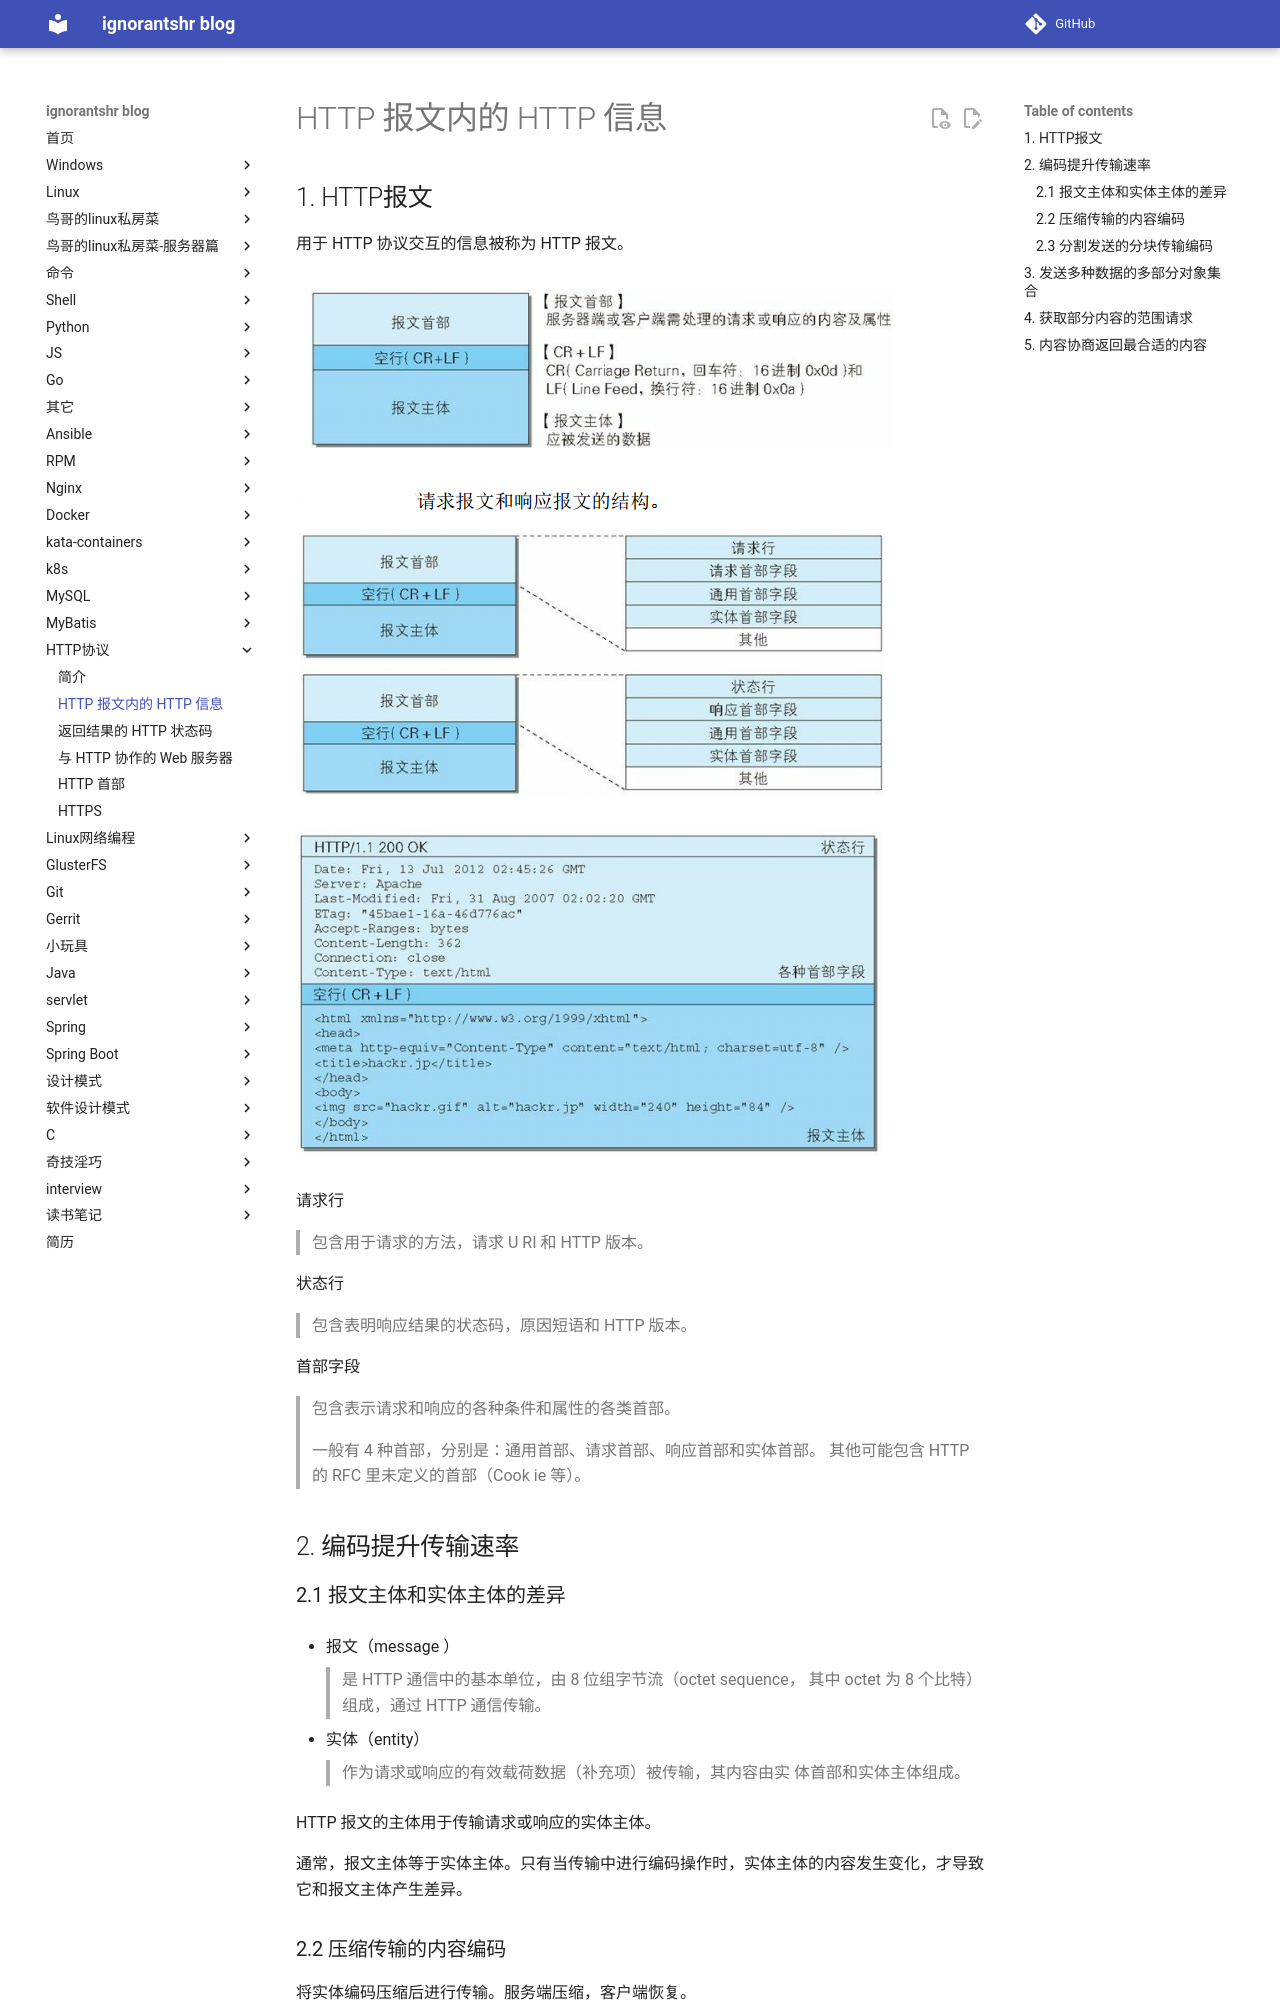

repository: ignorantshr/person-blog · page: http协议/HTTP 报文内的 HTTP 信息/index.html · generator: mkdocs

## HTTP报文

用于 HTTP  协议交互的信息被称为 HTTP  报文。

![HTTP报文的结构](img/HTTP报文的结构.png)

![](img/请求报文和响应报文的结构.png)

![响应报文实例](img/响应报文实例.png)

请求行

> 包含用于请求的方法，请求 U RI  和 HTTP  版本。

状态行

> 包含表明响应结果的状态码，原因短语和 HTTP  版本。

首部字段

> 包含表示请求和响应的各种条件和属性的各类首部。
>
> 一般有 4 种首部，分别是：通用首部、请求首部、响应首部和实体首部。
> 其他可能包含 HTTP  的 RFC 里未定义的首部（Cook ie 等）。

## 编码提升传输速率

### 报文主体和实体主体的差异

- 报文（message ）

    > 是 HTTP  通信中的基本单位，由 8 位组字节流（octet  sequence，
    > 其中 octet  为 8 个比特）组成，通过 HTTP  通信传输。

- 实体（entity）

    > 作为请求或响应的有效载荷数据（补充项）被传输，其内容由实
    > 体首部和实体主体组成。

HTTP  报文的主体用于传输请求或响应的实体主体。

通常，报文主体等于实体主体。只有当传输中进行编码操作时，实体主体的内容发生变化，才导致它和报文主体产生差异。

### 压缩传输的内容编码

将实体编码压缩后进行传输。服务端压缩，客户端恢复。

内容编码的类型：

- gzip （GNU zip）
- compress（UNIX  系统的标准压缩）
- deflate （zlib ）
- identity（不进行编码）
